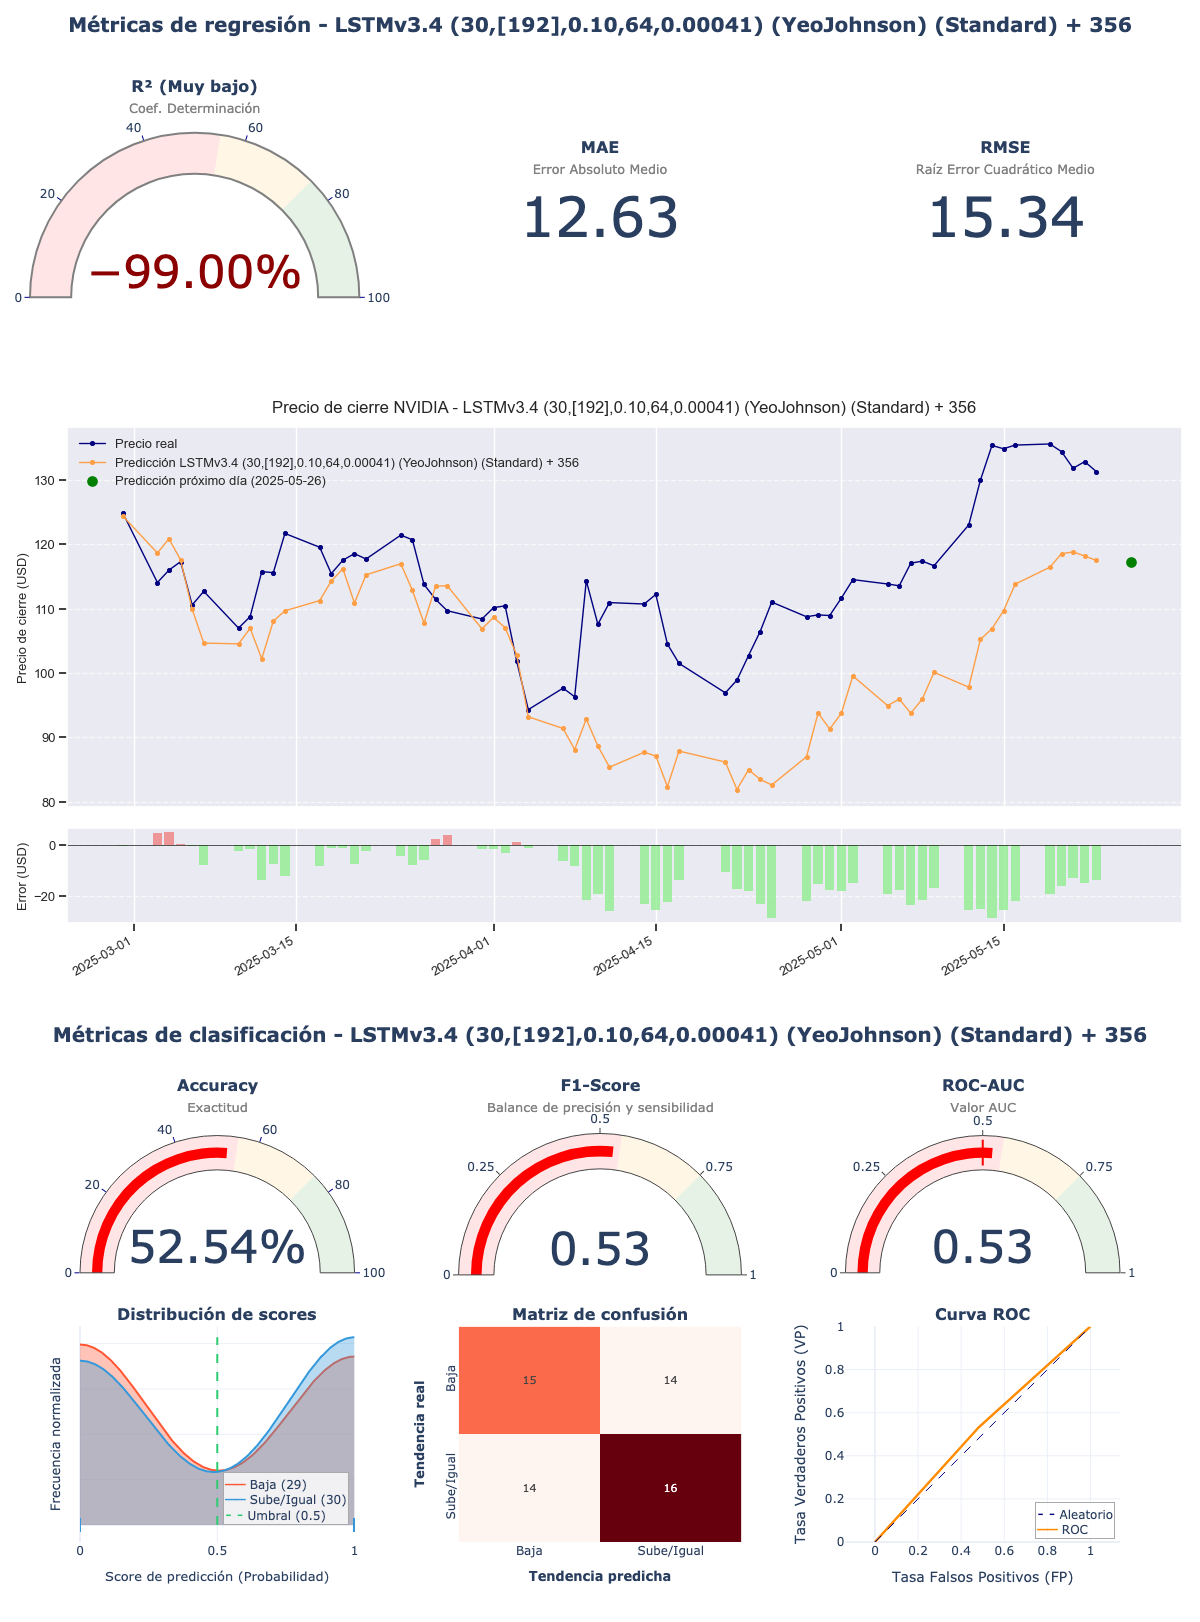

Data behind this chart, as committed beside it:
model_title; model_hash; r2; mae; rmse; accuracy; f1_score; roc_auc; irb_regr; irb_clas; irb_total
LSTMv3.4 (30,[192],0.10,64,0.00041) (Yeo…; 598643ca; -1,2366; 12,6341; 15,3386; 0,5254; 0,5333; 0,5253; -0,3222; 1,0053; 0,408
